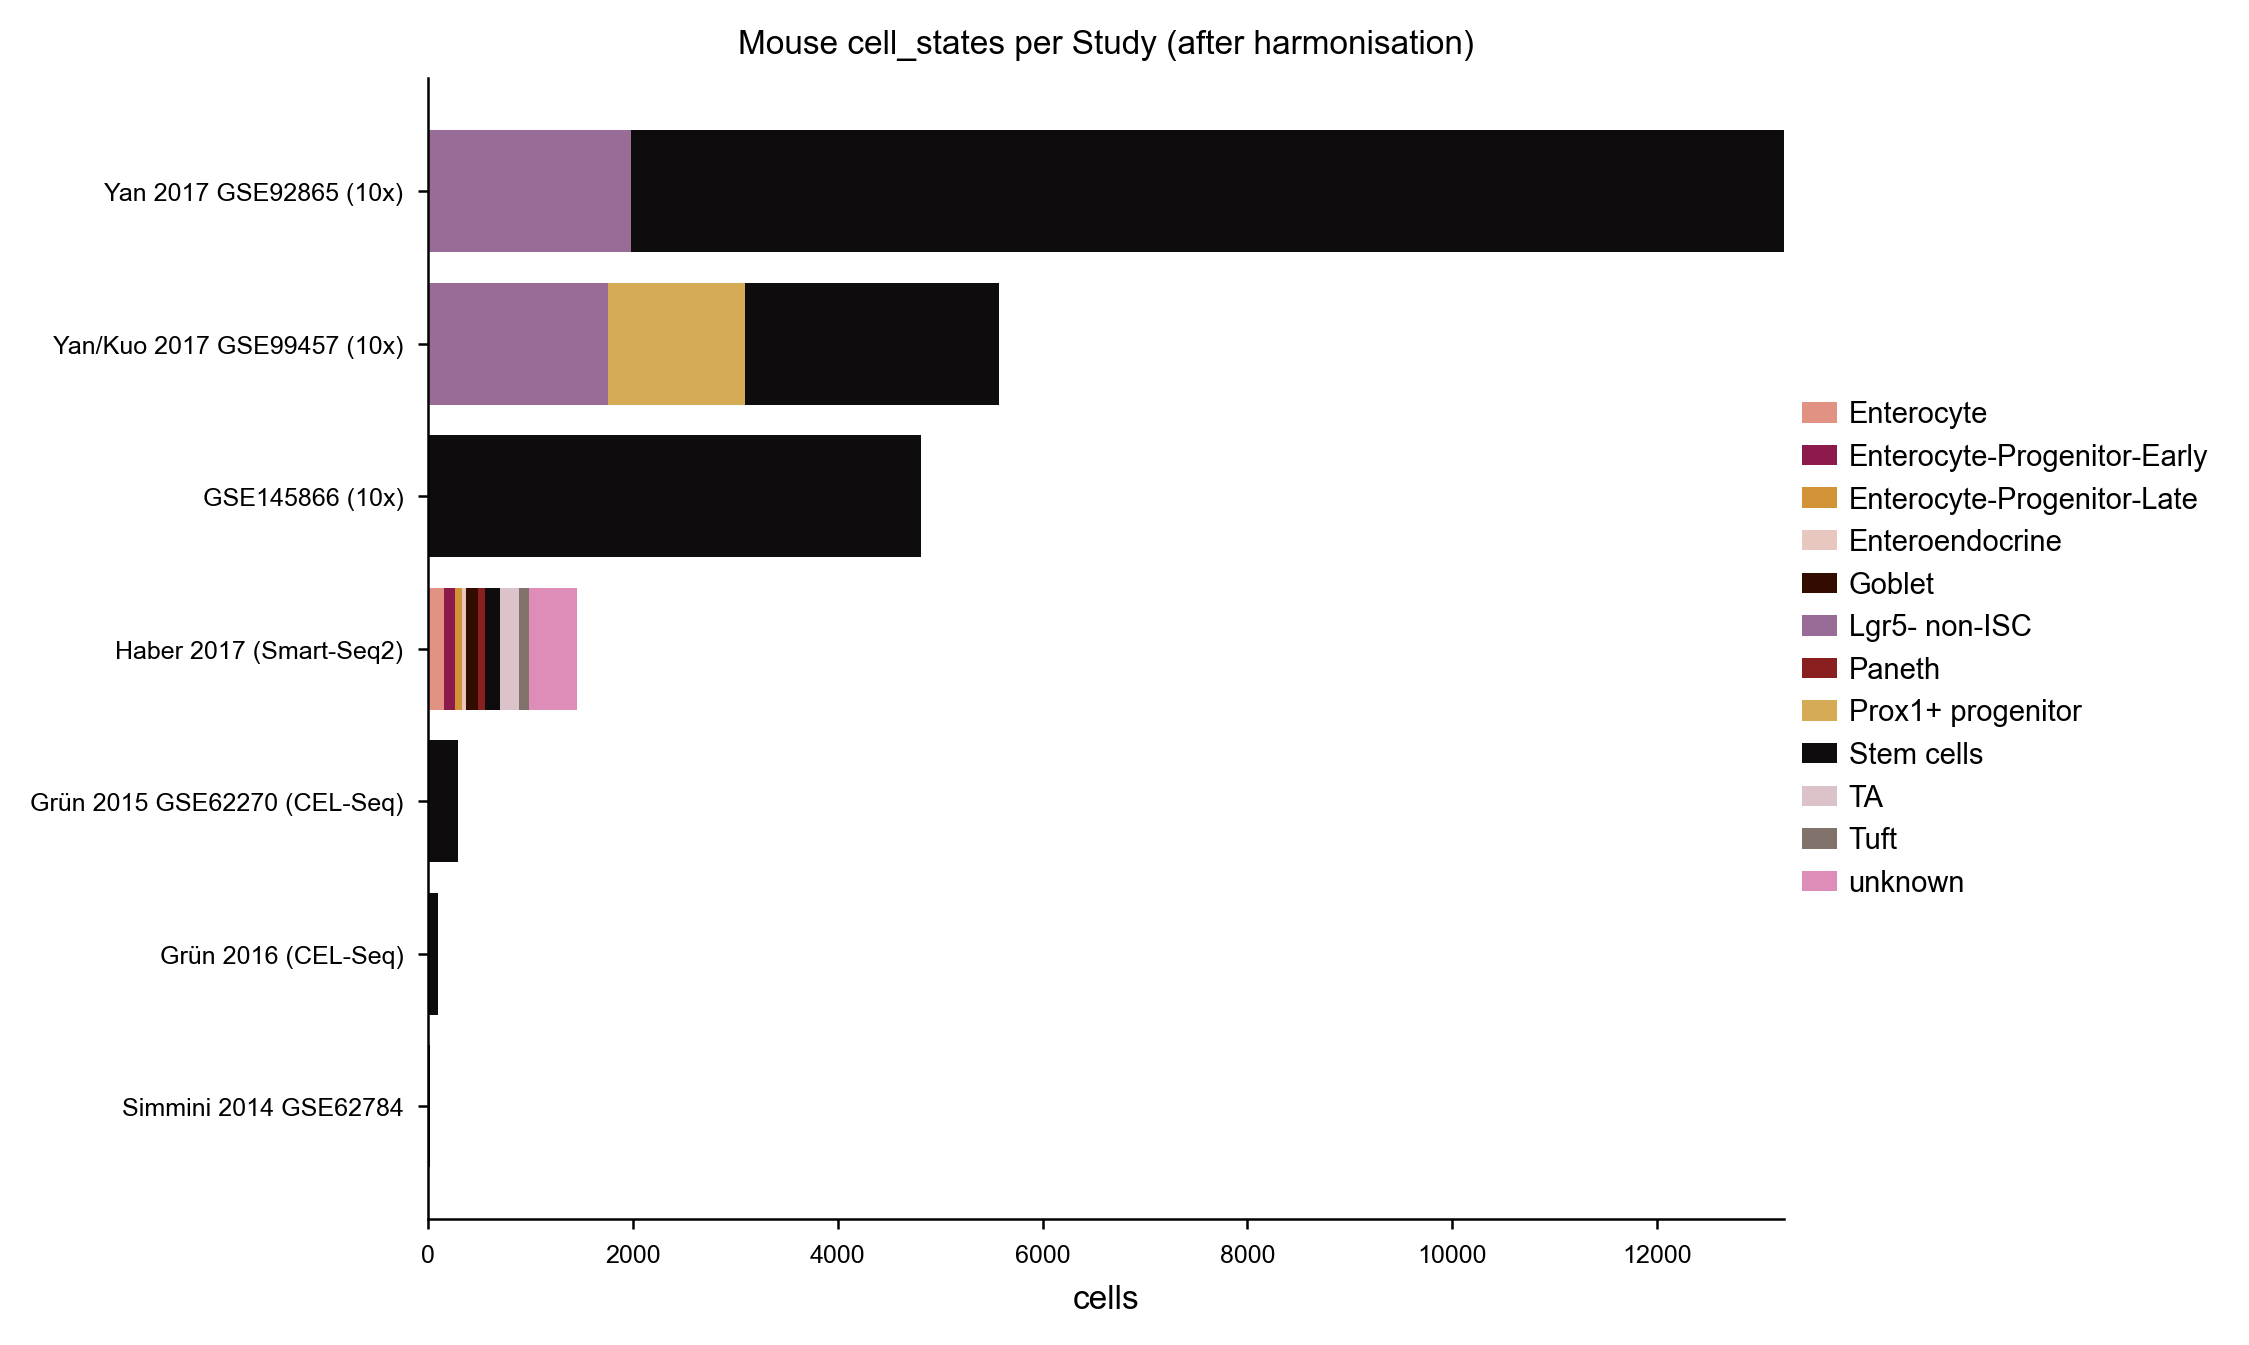

The file beside this chart, header and first rows:
Study_name, Enterocyte, Enterocyte-Progenitor-Early, Enterocyte-Progenitor-Late, Enteroendocrine, Goblet, Lgr5- non-ISC, Paneth, Prox1+ progenitor, Stem cells, TA, Tuft, unknown
Simmini 2014 GSE62784, 0, 0, 0, 0, 0, 0, 0, 0, 16, 0, 0, 0
Grün 2016 (CEL-Seq), 0, 0, 0, 0, 0, 0, 0, 0, 96, 0, 0, 0
Grün 2015 GSE62270 (CEL-Seq), 0, 0, 0, 0, 0, 0, 0, 0, 288, 0, 0, 0
Haber 2017 (Smart-Seq2), 149, 112, 68, 39, 118, 0, 69, 0, 141, 190, 99, 468
GSE145866 (10x), 0, 0, 0, 0, 0, 0, 0, 0, 4815, 0, 0, 0
Yan/Kuo 2017 GSE99457 (10x), 0, 0, 0, 0, 0, 1756, 0, 1336, 2478, 0, 0, 0
Yan 2017 GSE92865 (10x), 0, 0, 0, 0, 0, 1979, 0, 0, 11268, 0, 0, 0
